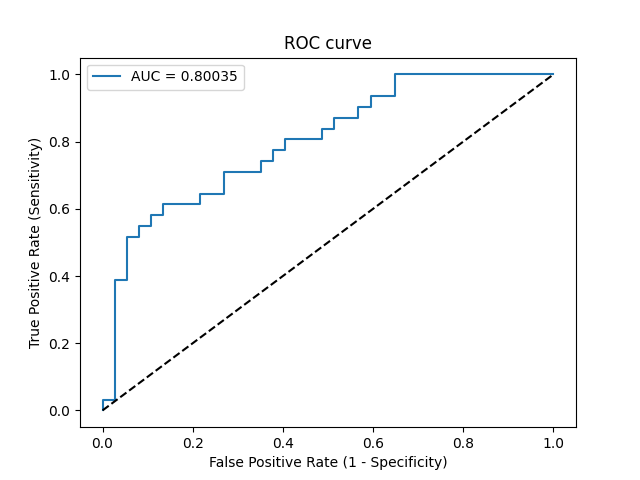

Source data for this figure (header and first rows):
Threshold, Sensitivity, Specificity, NPV, PPV
inf, 0.0, 1.0, 0.5441, 0
0.8343, 0.03226, 1.0, 0.5522, 1.0
0.8092, 0.03226, 0.973, 0.5455, 0.5
0.7183, 0.3871, 0.973, 0.6545, 0.9231
0.6917, 0.3871, 0.9459, 0.6481, 0.8571
0.6355, 0.5161, 0.9459, 0.7, 0.8889
0.6349, 0.5161, 0.9189, 0.6939, 0.8421
0.6344, 0.5484, 0.9189, 0.7083, 0.85
0.6329, 0.5484, 0.8919, 0.7021, 0.8095
0.626, 0.5806, 0.8919, 0.7174, 0.8182
0.6233, 0.5806, 0.8649, 0.7111, 0.7826
0.6214, 0.6129, 0.8649, 0.7273, 0.7917
0.6176, 0.6129, 0.7838, 0.7073, 0.7037
0.6145, 0.6452, 0.7838, 0.725, 0.7143
0.6103, 0.6452, 0.7297, 0.7105, 0.6667
0.5949, 0.7097, 0.7297, 0.75, 0.6875
0.5922, 0.7097, 0.6486, 0.7273, 0.6286
0.5836, 0.7419, 0.6486, 0.75, 0.6389
0.5773, 0.7419, 0.6216, 0.7419, 0.6216
0.5726, 0.7742, 0.6216, 0.7667, 0.6316
0.5682, 0.7742, 0.5946, 0.7586, 0.6154
0.5626, 0.8065, 0.5946, 0.7857, 0.625
0.5273, 0.8065, 0.5135, 0.76, 0.5814
0.5228, 0.8387, 0.5135, 0.7917, 0.5909
0.5085, 0.8387, 0.4865, 0.7826, 0.5778
0.4866, 0.871, 0.4865, 0.8182, 0.587
0.469, 0.871, 0.4324, 0.8, 0.5625
0.4493, 0.9032, 0.4324, 0.8421, 0.5714
0.4432, 0.9032, 0.4054, 0.8333, 0.56
0.393, 0.9355, 0.4054, 0.8824, 0.5686
0.2478, 0.9355, 0.3514, 0.8667, 0.5472
0.1847, 1.0, 0.3514, 1.0, 0.5636
0.0001076, 1.0, 0.0, 0, 0.4559
